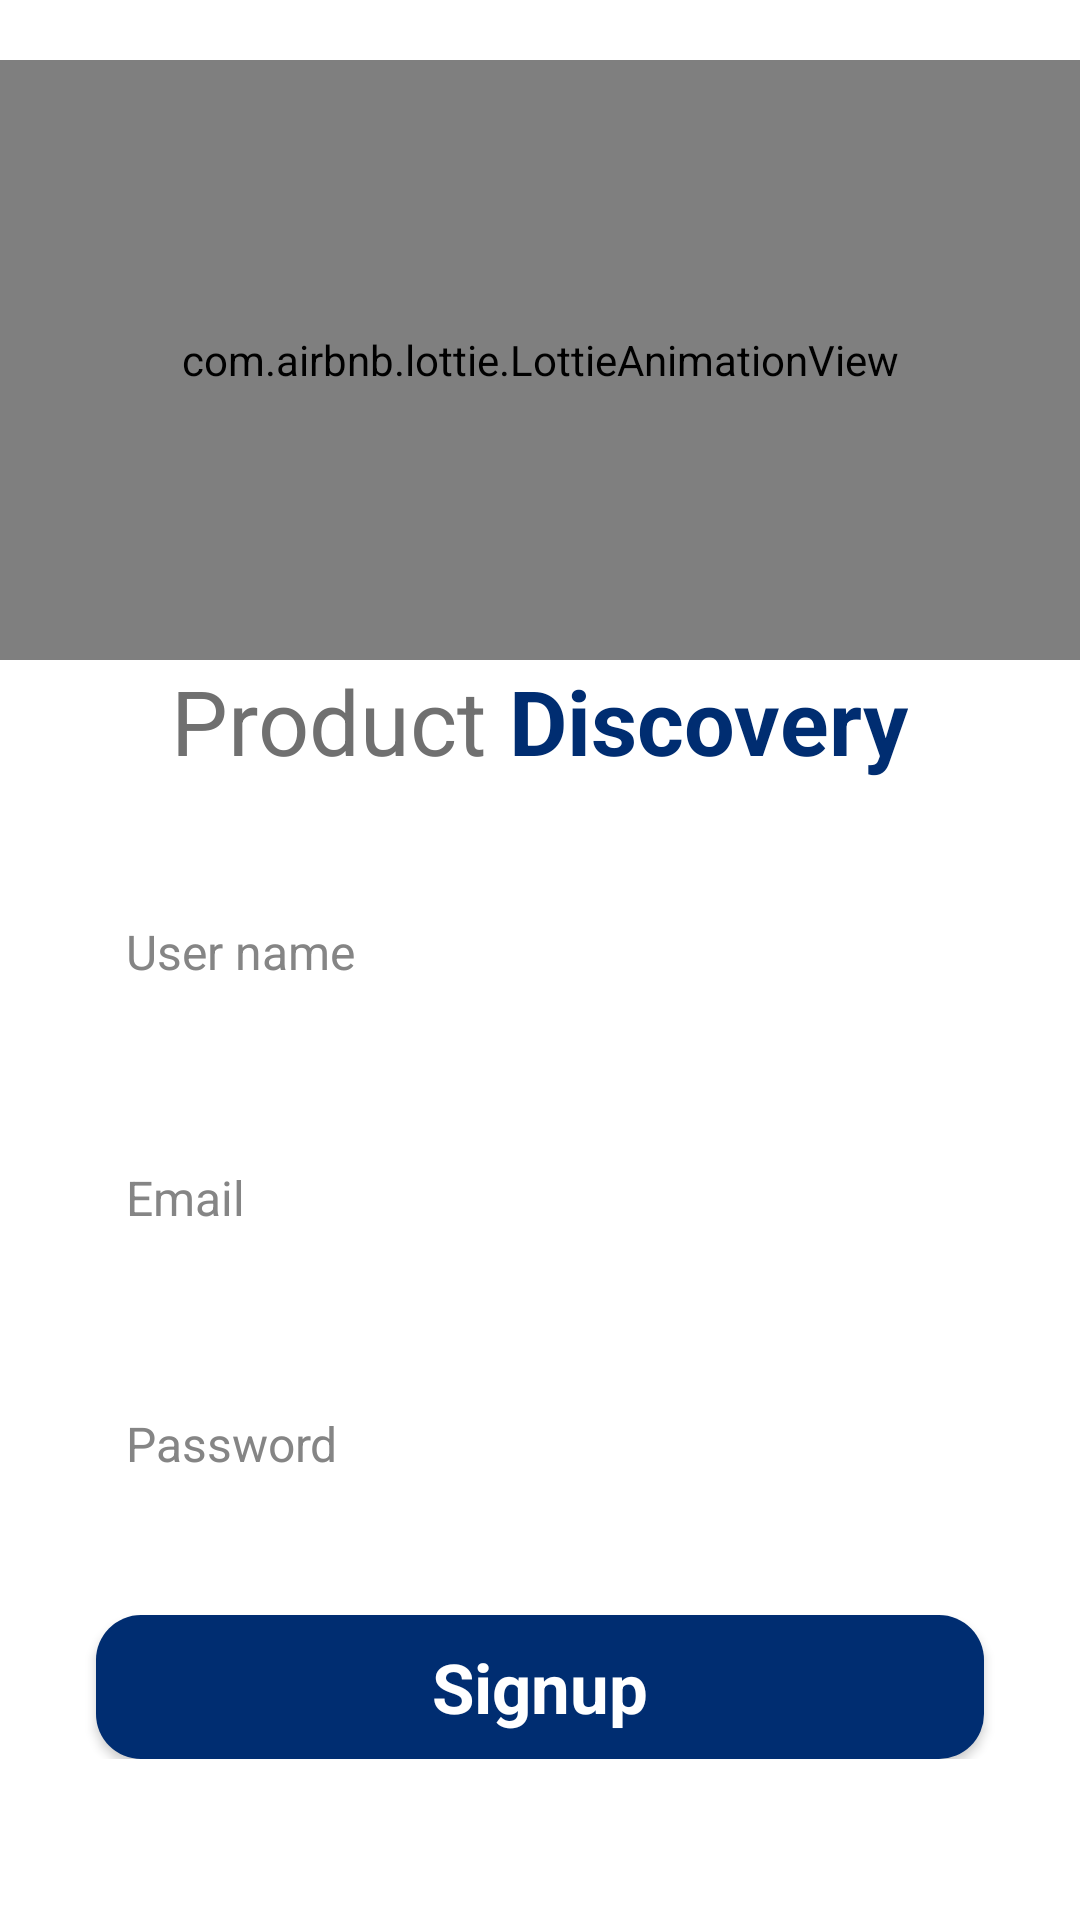

Here is an Android app screen rendered from its layout file. Give the layout XML and the strings, colors and styles it references.
<!-- AndroidManifest.xml: application theme Theme.ProductDiscovery -->
<!-- res/layout/activity_kayit.xml -->
<?xml version="1.0" encoding="utf-8"?>
<androidx.constraintlayout.widget.ConstraintLayout xmlns:android="http://schemas.android.com/apk/res/android"
    xmlns:app="http://schemas.android.com/apk/res-auto"
    android:layout_width="match_parent"
    xmlns:tools="http://schemas.android.com/tools"
    style="@style/SCREEN"
    android:fitsSystemWindows="true"
    android:layout_height="match_parent">

    <ScrollView
        android:layout_width="match_parent"
        android:layout_height="match_parent">

        <LinearLayout
            android:layout_width="match_parent"
            android:layout_height="wrap_content"
            android:orientation="vertical" >

            <com.airbnb.lottie.LottieAnimationView
                android:id="@+id/animationView"
                android:layout_width="match_parent"
                android:layout_height="200dp"
                android:layout_marginTop="20dp"
                app:layout_constraintBottom_toBottomOf="parent"
                app:layout_constraintEnd_toEndOf="parent"
                app:layout_constraintStart_toStartOf="parent"
                app:layout_constraintTop_toTopOf="parent"
                app:lottie_autoPlay="true"
                app:lottie_loop="true"
                app:lottie_rawRes="@raw/products_animate"
                tools:ignore="MissingConstraints" />

            <LinearLayout
                android:layout_width="match_parent"
                android:layout_height="match_parent"
                android:orientation="horizontal"
                android:gravity="center_horizontal">

                <TextView
                    android:id="@+id/textView"
                    android:layout_width="wrap_content"
                    android:layout_height="wrap_content"
                    android:textColor="#707070"
                    android:textSize="30sp"
                    android:text="Product " />

                <TextView
                    android:id="@+id/textView4"
                    android:layout_width="wrap_content"
                    android:layout_height="wrap_content"
                    android:text="Discovery"
                    android:textColor="@color/secilenRenk"
                    android:textSize="30sp"
                    android:textStyle="bold"/>
            </LinearLayout>



            <EditText
                android:id="@+id/kullaniciadi"
                android:layout_width="match_parent"
                android:layout_height="50dp"
                android:layout_marginStart="32dp"
                android:layout_marginTop="32dp"
                android:layout_marginEnd="32dp"
                android:background="@drawable/grey_bcakground"
                android:ems="10"
                android:hint="User name"
                android:inputType="textPersonName"
                android:textColor="@color/secilmeyenRenk"
                android:padding="10dp"
                android:textColorHint="#858585"
                android:theme="@style/CustomEditTextStyle"
                android:textSize="16sp" />

            <EditText
                android:id="@+id/mail"
                android:layout_width="match_parent"
                android:layout_height="50dp"
                android:layout_marginStart="32dp"
                android:layout_marginTop="32dp"
                android:layout_marginEnd="32dp"
                android:background="@drawable/grey_bcakground"
                android:ems="10"
                android:hint="Email"
                android:inputType="textPersonName"
                android:padding="10dp"
                android:textColor="@color/secilmeyenRenk"
                android:textColorHint="#858585"
                android:theme="@style/CustomEditTextStyle"
                android:textSize="16sp" />

            <EditText
                android:id="@+id/sifre"
                android:layout_width="match_parent"
                android:layout_height="50dp"
                android:layout_marginStart="32dp"
                android:layout_marginTop="32dp"
                android:layout_marginEnd="32dp"
                android:background="@drawable/grey_bcakground"
                android:ems="10"
                android:textColor="@color/secilmeyenRenk"
                android:hint="Password"
                android:inputType="textPassword"
                android:padding="10dp"
                android:textColorHint="#858585"
                android:theme="@style/CustomEditTextStyle"
                android:textSize="16sp" />


            <Button
                android:id="@+id/kaydol"
                style="@android:style/Widget.Button"
                android:layout_width="match_parent"
                android:layout_height="wrap_content"
                android:layout_marginStart="32dp"
                android:layout_marginTop="32dp"
                android:layout_marginEnd="32dp"
                android:onClick="kaydol"
                android:background="@drawable/purple_background"
                android:text="Signup"
                android:textColor="#ffffff"
                android:textSize="23sp"
                android:textStyle="bold"
                tools:ignore="InvalidId" />


        </LinearLayout>
    </ScrollView>
</androidx.constraintlayout.widget.ConstraintLayout>
<!-- resources referenced by this layout -->
<resources>
  <color name="secilenRenk">#002D71</color>
  <color name="secilmeyenRenk">#515151</color>
  <!-- drawable purple_background (drawable) -->
  <?xml version="1.0" encoding="utf-8"?>
  <selector xmlns:android="http://schemas.android.com/apk/res/android">
  <item>
      <shape android:shape="rectangle">
          <solid android:color="@color/secilenRenk"  />
          <corners android:radius="15dp"/>
      </shape>
  </item>
  </selector>
  <style name="CustomEditTextStyle" parent="Widget.AppCompat.EditText">
  		<item name="colorControlNormal">@color/car_ui_text_color_hint</item> // Seçilmediğindeki çizgi rengi
  		<item name="colorControlActivated">@color/secilenRenk</item> // Seçildiğindeki çizgi rengi ve imlec rengi
  	</style>
  <style name="SCREEN">
          <item name="android:background">#FFF</item>
  
      </style>
  <style name="Theme.ProductDiscovery" parent="Theme.AppCompat.DayNight.NoActionBar">
          
          <item name="colorPrimary">@color/purple_500</item>
          <item name="colorPrimaryVariant">@color/purple_700</item>
          <item name="colorOnPrimary">@color/white</item>
          
          <item name="colorSecondary">@color/teal_200</item>
          <item name="colorSecondaryVariant">@color/teal_700</item>
          <item name="colorOnSecondary">@color/black</item>
          
          <item name="android:statusBarColor" tools:targetApi="l" tools:ignore="ObsoleteSdkInt">@android:color/transparent</item>
          <item name="android:navigationBarColor">#000000</item>
  
      </style>
  <color name="purple_500">#FFFFFFFF</color>
  <color name="purple_700">#FFFFFFFF</color>
  <color name="white">#FFFFFFFF</color>
  <color name="teal_200">#FF03DAC5</color>
  <color name="teal_700">#FF018786</color>
  <color name="black">#FF000000</color>
</resources>
